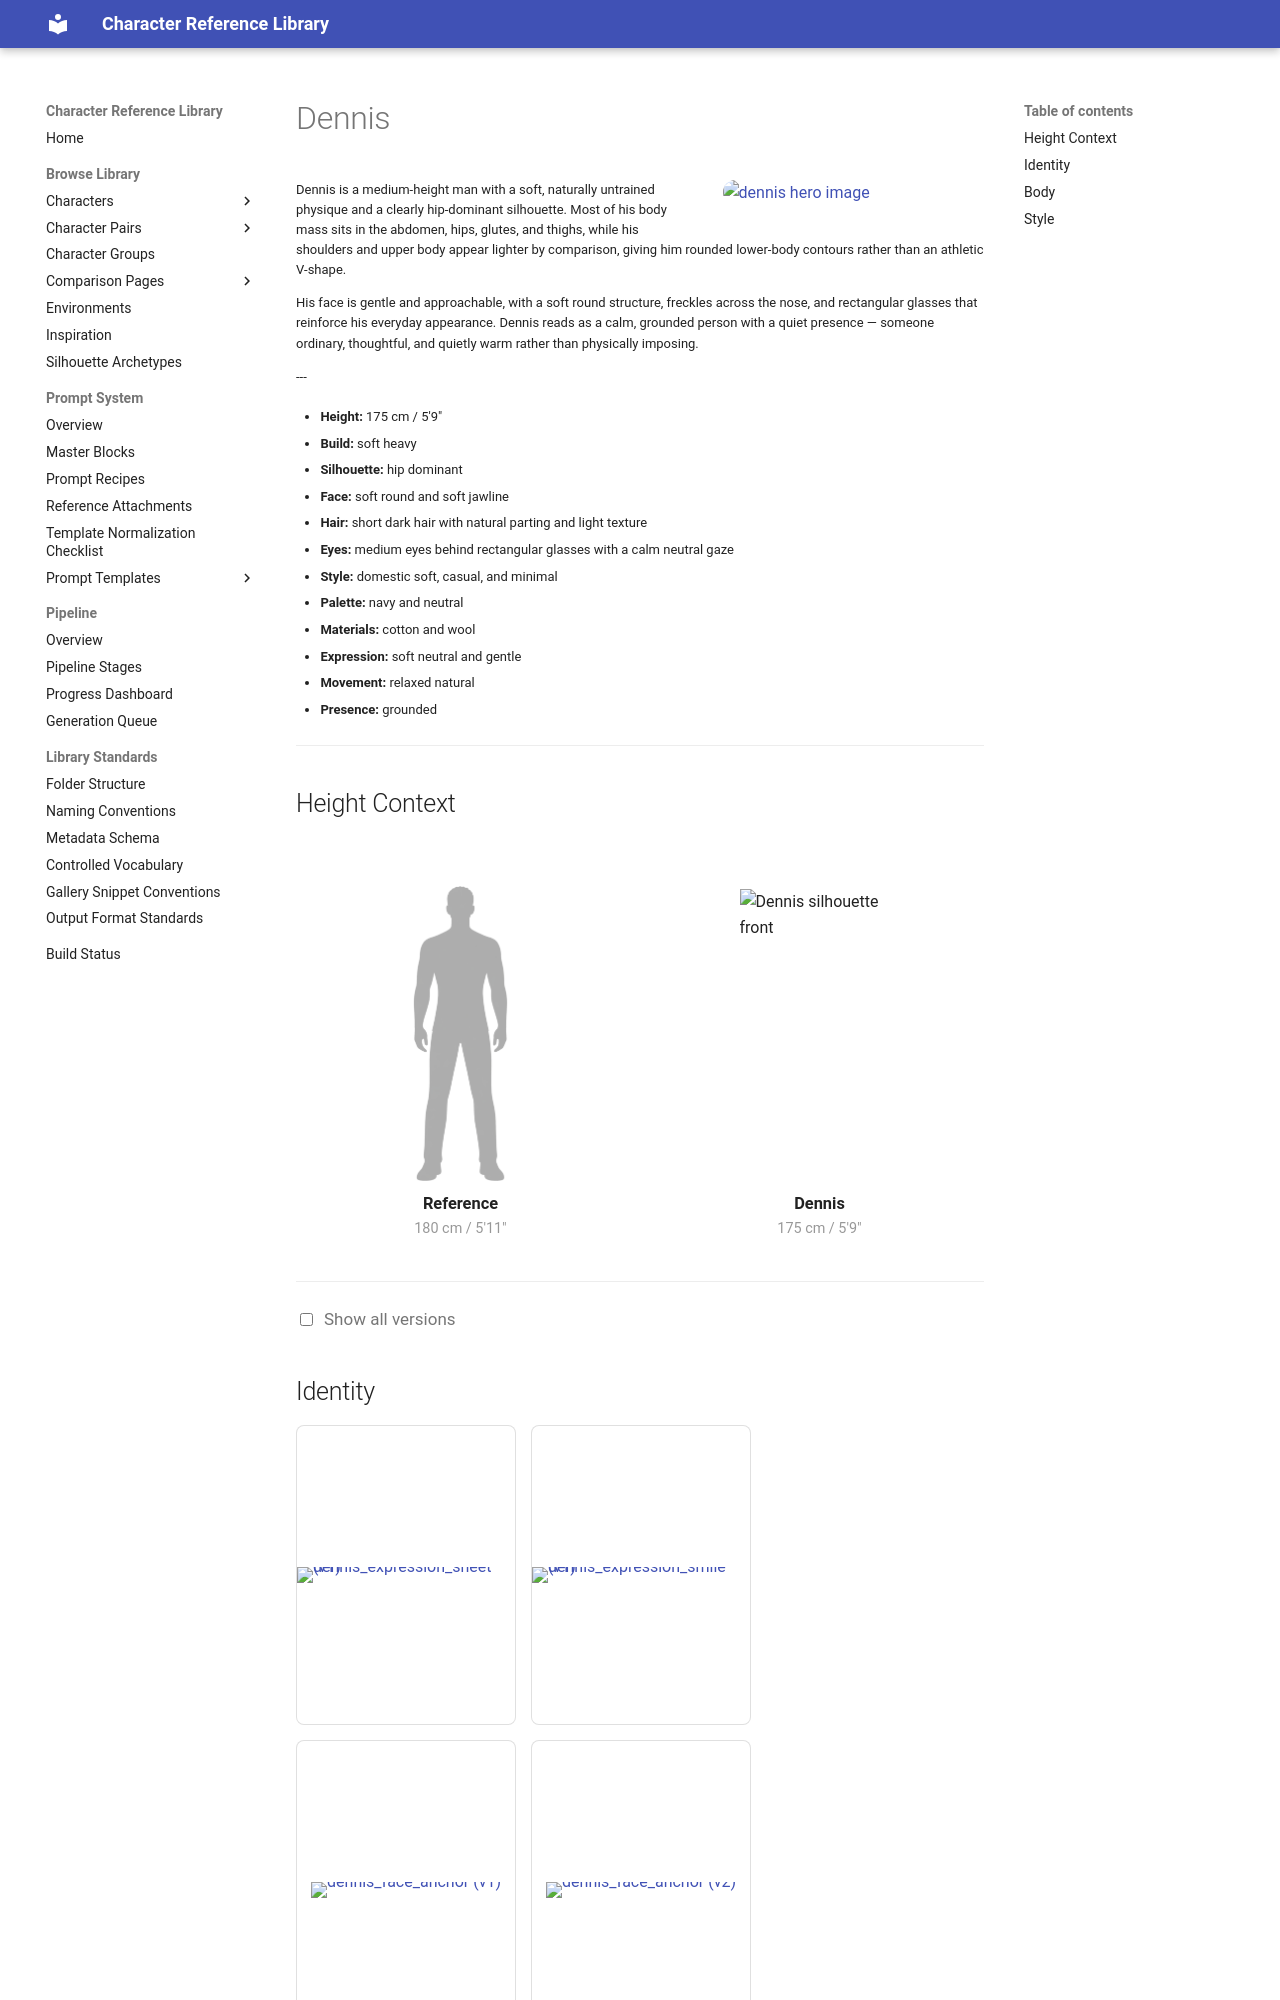

repository: chenazam/character-reference-library · page: characters/dennis/index.html · generator: mkdocs

# Dennis

<div class="character-header">

--8<-- "snippets/galleries/dennis/hero.md"

<div class="character-overview-text">

<p>Dennis is a medium-height man with a soft, naturally untrained physique and a clearly hip-dominant silhouette. Most of his body mass sits in the abdomen, hips, glutes, and thighs, while his shoulders and upper body appear lighter by comparison, giving him rounded lower-body contours rather than an athletic V-shape.</p>

<p>His face is gentle and approachable, with a soft round structure, freckles across the nose, and rectangular glasses that reinforce his everyday appearance. Dennis reads as a calm, grounded person with a quiet presence — someone ordinary, thoughtful, and quietly warm rather than physically imposing.</p>

<p>---</p>
